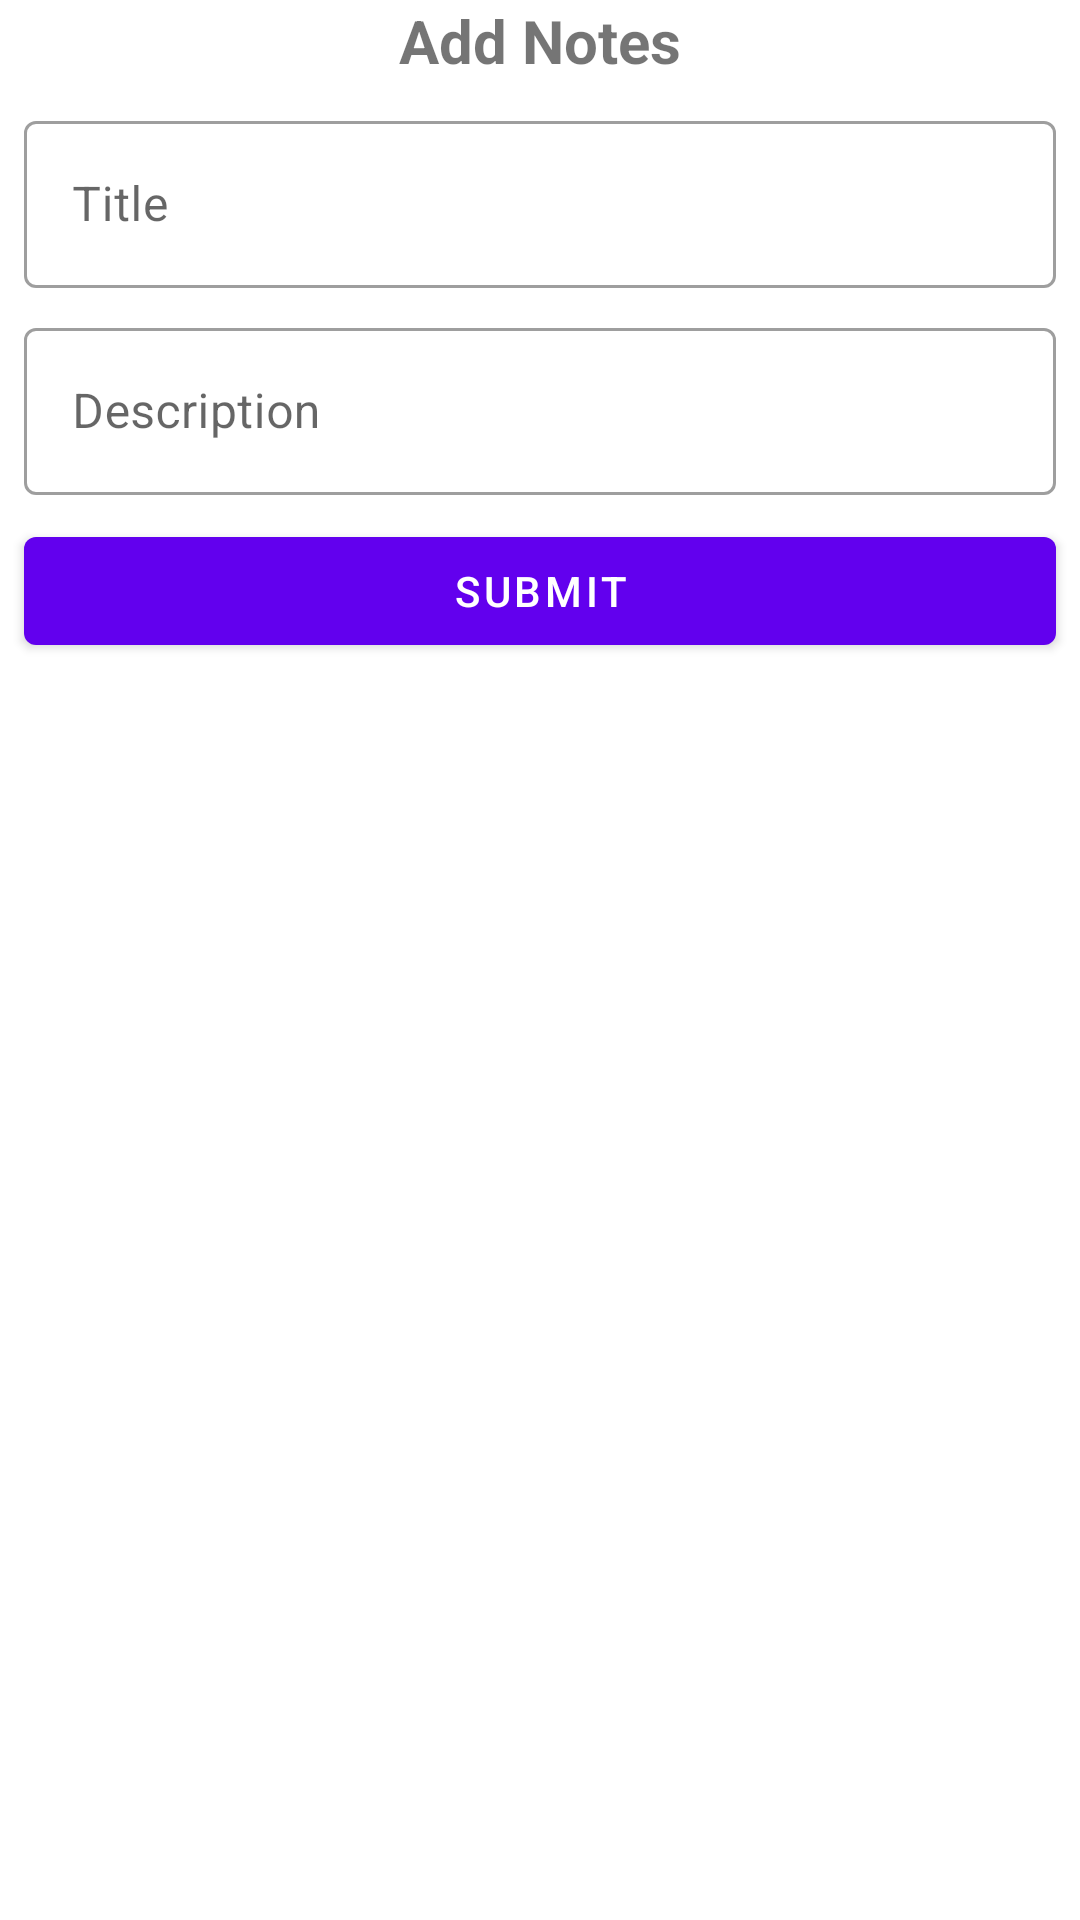

The Android layout XML behind this screen, and the referenced resources:
<!-- AndroidManifest.xml: application theme AppTheme -->
<!-- res/layout/add_notes_dialog_layout.xml -->
<?xml version="1.0" encoding="utf-8"?>
<androidx.constraintlayout.widget.ConstraintLayout
    xmlns:android="http://schemas.android.com/apk/res/android"
    xmlns:app="http://schemas.android.com/apk/res-auto"
    android:layout_width="match_parent"
    android:layout_height="wrap_content">

    <TextView
        android:id="@+id/textView"
        android:layout_width="match_parent"
        android:layout_height="wrap_content"
        android:text="Add Notes"
        android:textAlignment="center"
        android:textSize="20dp"
        android:textStyle="bold"
        app:layout_constraintEnd_toEndOf="parent"
        app:layout_constraintStart_toStartOf="parent"
        app:layout_constraintTop_toTopOf="parent" />

    <com.google.android.material.textfield.TextInputLayout
        android:id="@+id/textInputLayout"
        style="@style/Widget.MaterialComponents.TextInputLayout.OutlinedBox"
        android:layout_width="match_parent"
        android:layout_height="wrap_content"
        android:hint="Title"
        android:layout_marginStart="8dp"
        android:layout_marginEnd="8dp"
        android:layout_marginTop="8dp"
        app:layout_constraintTop_toBottomOf="@+id/textView" >

        <com.google.android.material.textfield.TextInputEditText
            android:id="@+id/editTextTitle"
            android:layout_width="match_parent"
            android:layout_height="wrap_content" />
    </com.google.android.material.textfield.TextInputLayout>

    <com.google.android.material.textfield.TextInputLayout
        android:id="@+id/container_Description"
        style="@style/Widget.MaterialComponents.TextInputLayout.OutlinedBox"
        android:layout_width="match_parent"
        android:layout_height="wrap_content"
        android:layout_marginTop="8dp"
        android:layout_marginStart="8dp"
        android:layout_marginEnd="8dp"
        android:hint="Description"
        app:layout_constraintEnd_toEndOf="@+id/textInputLayout"
        app:layout_constraintStart_toStartOf="@+id/textInputLayout"
        app:layout_constraintTop_toBottomOf="@+id/textInputLayout">

        <com.google.android.material.textfield.TextInputEditText
            android:id="@+id/editTextDescription"
            android:layout_width="match_parent"
            android:layout_height="wrap_content" />
    </com.google.android.material.textfield.TextInputLayout>

    <com.google.android.material.button.MaterialButton
        android:id="@+id/buttonSubmit"
        android:layout_width="match_parent"
        android:layout_height="wrap_content"
        android:layout_marginTop="8dp"
        android:layout_marginStart="8dp"
        android:layout_marginEnd="8dp"
        android:text="Submit"
        app:layout_constraintEnd_toEndOf="@+id/container_Description"
        app:layout_constraintStart_toStartOf="@+id/container_Description"
        app:layout_constraintTop_toBottomOf="@+id/container_Description" />

</androidx.constraintlayout.widget.ConstraintLayout>
<!-- resources referenced by this layout -->
<resources>
  <style name="AppTheme" parent="Theme.MaterialComponents.Light">
          
          <item name="colorPrimary">@color/colorPrimary</item>
          <item name="colorPrimaryDark">@color/colorPrimaryDark</item>
          <item name="colorAccent">@color/colorAccent</item>
      </style>
  <!-- not gathered from this repository: default colours our renderer supplied (Android Studio template values) -->
  <color name="colorPrimary">#FF6200EE</color>
  <color name="colorPrimaryDark">#FF3700B3</color>
  <color name="colorAccent">#FF03DAC5</color>
</resources>
